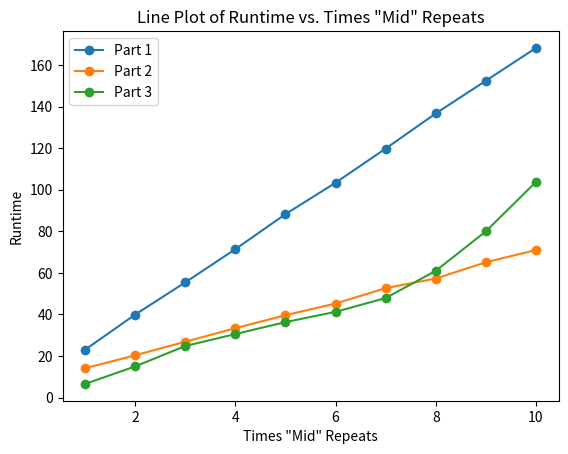

Python code for this plot:
import matplotlib.pyplot as plt

# Sample data (replace with your own data)

x_values = [1, 2, 3, 4, 5, 6, 7, 8, 9, 10]
y_values = [23.03, 39.94, 55.44, 71.43, 88.27,
            103.39, 119.82, 136.73, 152.48, 168.26]

x_values2 = [1, 2, 3, 4, 5, 6, 7, 8, 9, 10]
y_values2 = [14.11, 20.36, 26.87, 33.4, 39.64,
             45.26, 52.66, 57.3, 65.12, 71]

x_values3 = [1, 2, 3, 4, 5, 6, 7, 8, 9, 10]
y_values3 = [6.57, 15, 24.81, 30.58, 36.32,
             41.26, 47.9, 61, 80, 103.8]

# Create the plot
plt.plot(x_values, y_values, marker='o', linestyle='-', label="Part 1")
plt.plot(x_values2, y_values2, marker='o', linestyle='-', label="Part 2")
plt.plot(x_values3, y_values3, marker='o', linestyle='-', label="Part 3")

print([y_values3[i]-y_values2[i] for i in list(range(10))])
# Add labels and title
plt.xlabel('Times "Mid" Repeats')
plt.ylabel('Runtime')
plt.title('Line Plot of Runtime vs. Times "Mid" Repeats')
plt.legend()

# Show the plot
plt.show()
